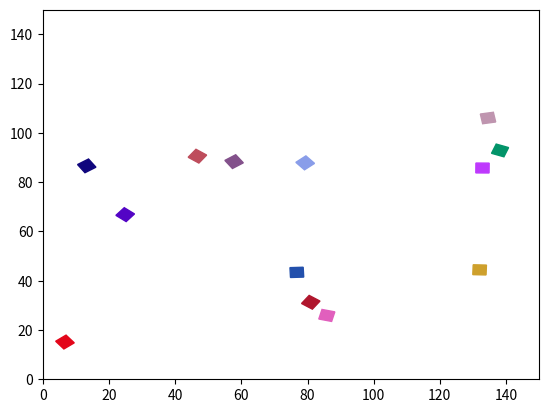

Here is the Python script that generated this plot:
import matplotlib.pyplot as plt
import numpy as np
from matplotlib.patches import Rectangle

# Define the simulation parameters
n_particles = 13
n_steps = 1000
vessel_width = 150
vessel_height = 150
particle_size = 4
dt = 0.1

# Set up the initial particle positions, velocities, and angles
positions = np.random.rand(n_particles, 2) * (vessel_width - 2 * particle_size) + particle_size
velocities = np.zeros((n_particles, 2))
angles = np.random.rand(n_particles) * 360

# Define a function to update the particle positions and angles
def update_positions(positions, velocities, angles, dt):
    # Add a random displacement to each particle based on the Brownian motion model
    displacements = np.random.normal(loc=0, scale=np.sqrt(2*dt), size=(n_particles, 2))
    positions += displacements

    # Check for collisions with the walls of the vessel
    positions = np.where(positions < particle_size, 2 * particle_size - positions, positions)
    positions = np.where(positions > vessel_width - particle_size, 2 * (vessel_width - particle_size) - positions, positions)
    positions = np.where(positions < particle_size, 2 * particle_size - positions, positions)
    positions = np.where(positions > vessel_height - particle_size, 2 * (vessel_height - particle_size) - positions, positions)

    # Check for collisions between particles
    for i in range(n_particles):
        for j in range(i+1, n_particles):
            dist = np.linalg.norm(positions[i] - positions[j])
            if dist < 2 * particle_size:
                overlap = 2 * particle_size - dist
                direction = (positions[i] - positions[j]) / dist
                positions[i] += overlap / 2 * direction
                positions[j] -= overlap / 2 * direction

    # Add a random rotation to each particle around its center
    angles += np.random.normal(loc=0, scale=5, size=n_particles)

    return positions, angles

# Create a plot to display the simulation results
fig, ax = plt.subplots()
ax.set_xlim(0, vessel_width)
ax.set_ylim(0, vessel_height)

# Generate random colors for the particles
colors = np.random.rand(n_particles, 3)

# Create a list of particle rectangles with random colors and angles
particles = [Rectangle((0, 0), particle_size, particle_size, angle=angles[i], color=colors[i]) for i in range(n_particles)]

# Add the particle rectangles to the plot
for p in particles:
    ax.add_artist(p)

# Define the animation function to update the plot with new particle positions and angles
def animate(frame):
    global positions, velocities, angles
    positions, angles = update_positions(positions, velocities, angles, dt)
    for i, p in enumerate(particles):
        p.set_xy(positions[i] - particle_size / 2)
        p.set_angle(angles[i])
    return particles

# Animate the plot
from matplotlib.animation import FuncAnimation
ani = FuncAnimation(fig, animate, frames=n_steps, interval=50, blit=True)
plt.show()
